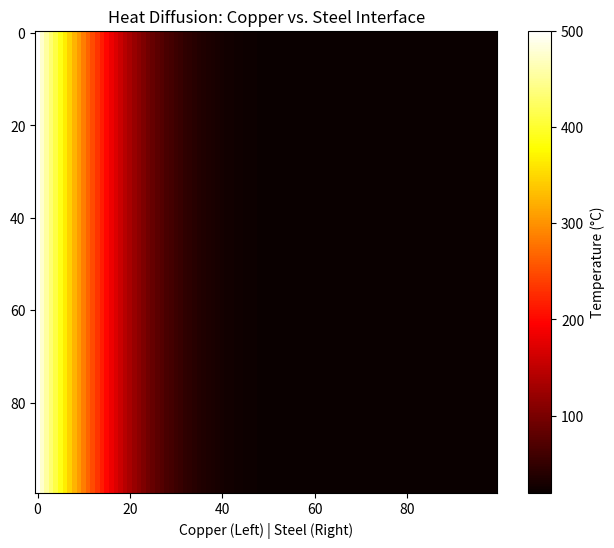

Here is the Python script that generated this plot:
import numpy as np
import matplotlib.pyplot as plt
from matplotlib.animation import FuncAnimation

# --- 1. SETUP ---
N = 100
timesteps = 1200 # Slightly longer to see the heat cross the interface
plate = np.full((N, N), 20.0)

# Alpha Map: Copper (Left) | Steel (Right)
alpha_map = np.zeros((N, N))
alpha_map[:, :50] = 0.116 
alpha_map[:, 50:] = 0.013

# --- 2. ANIMATION PREP ---
fig, ax = plt.subplots(figsize=(8, 6))
im = ax.imshow(plate, cmap='hot', vmin=20, vmax=500, interpolation='nearest')
plt.colorbar(im, label='Temperature (°C)')
ax.set_title("Heat Diffusion: Copper vs. Steel Interface")
ax.set_xlabel("Copper (Left) | Steel (Right)")

def update(frame):
    global plate
    # Run 10 sub-steps per frame to speed up the animation
    for _ in range(10):
        plate[:, 0] = 500.0 # Heater
        
        interior = plate[1:-1, 1:-1]
        up, down = plate[0:-2, 1:-1], plate[2:, 1:-1]
        left, right = plate[1:-1, 0:-2], plate[1:-1, 2:]
        
        plate[1:-1, 1:-1] += alpha_map[1:-1, 1:-1] * (up + down + left + right - 4*interior)
        
        # Insulated Boundaries
        plate[:, -1] = plate[:, -2]
        plate[0, :] = plate[1, :]
        plate[-1, :] = plate[-2, :]
        
    im.set_array(plate)
    return [im]

# Create the animation (Frames = total steps / sub-steps)
ani = FuncAnimation(fig, update, frames=120, interval=50, blit=True)

# Save as GIF (Requires 'pillow' library: pip install pillow)
print("Saving animation... this may take a minute.")
ani.save('heat_diffusion.gif', writer='pillow')
plt.show()
